Run: headless pygame with SDL's dummy video driver; simulated clock (each Clock.tick advances the game by its frame time, no real sleeping); random seed 0; keys injected as events and as key.get_pressed() state; no mouse input.
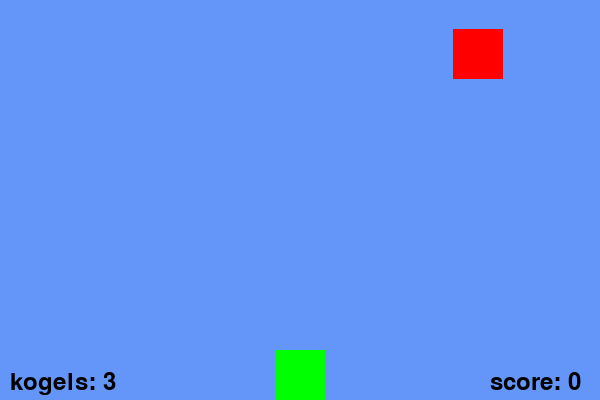
Frame 1 of 4 · flips 1–60 · no input
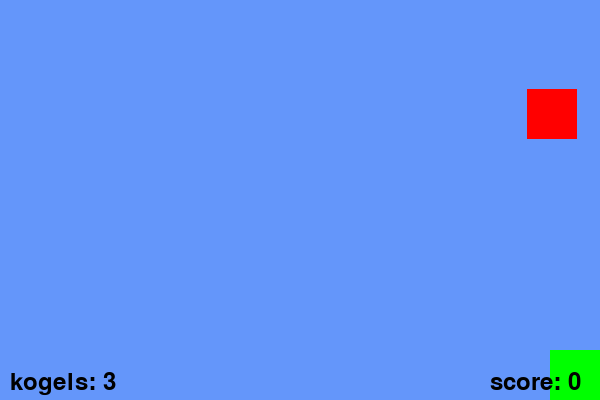
Frame 2 of 4 · flips 61–180 · tapped SPACE, RETURN · held RIGHT (→), D
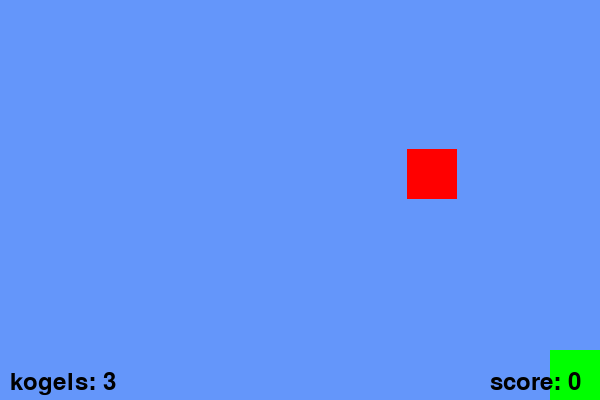
Frame 3 of 4 · flips 181–300 · held DOWN (↓), S
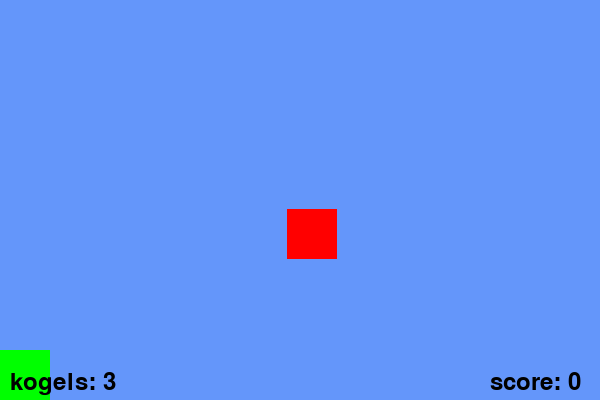
Frame 4 of 4 · flips 301–420 · held LEFT (←), A, UP (↑), W

The pygame program that drew these frames:

import pygame, sys, random

pygame.init()

spel = True

"""kleur"""
rood = (255, 0, 0)
groen = (0, 255, 0)
blauw = (0, 0, 255)

"""eigenschappen van een rect"""
x = 275
y = 350
breedte = 50
hoogte = 50

x_snelheid = 0
y_snelheid = 0
sprong_hoogte = 10
zwaartekracht = 1
op_grond = True

"""kogels"""
kogel_x = x + 22.5
kogel_y = y - 5
kogel_breedte = 5
kogel_hoogte = 10

kogels = []

"""enemies"""
enemy_move_speed = 1
enemy_drop_speed = 0.5

enemies = []
score = 0



font = pygame.font.Font(None, 36)
screen = pygame.display.set_mode((600, 400))
pygame.display.set_caption("Mijn eerste pygame")

screen.fill((100, 150, 250))
pygame.display.flip()

klok = pygame.time.Clock()

while True:
    for event in pygame.event.get():
        if event.type == pygame.QUIT:
            print("\nDoei!")
            pygame.quit()
            sys.exit()
            
        if spel and event.type == pygame.KEYDOWN:
            if event.key == pygame.K_UP and op_grond:
                op_grond = False
                y_snelheid = -sprong_hoogte
            elif event.key == pygame.K_LEFT:
                x_snelheid = -5
            elif event.key == pygame.K_RIGHT:
                x_snelheid = 5
            elif event.key == pygame.K_SPACE:
                if len(kogels) < 3 :
                    kogels.append([x + 22.5, y - 5])
        
        elif event.type == pygame.KEYUP:
            if event.key in (pygame.K_LEFT, pygame.K_RIGHT):
                x_snelheid = 0
                
    x += x_snelheid        
    y += y_snelheid
    y_snelheid += zwaartekracht
        
    if y >= 350:
        y = 350
        y_snelheid = 0
        op_grond = True
        
    if x <= 0:
        x = 0
    elif x >= 550:
        x = 550
        
    for k in kogels[:]:
        k[1] -= 10
        if k[1] < 0:
            kogels.remove(k)
            
    if len(enemies) < 1:
        enemy_x = random.randrange(0, 550)
        enemy_y = 0
        enemies.append([enemy_x, enemy_y, 1])
        
    for e in enemies[:]:
        if spel:
            e[1] += enemy_drop_speed
            e[0] += e[2] * enemy_move_speed
            if e[0] <= 0 or e[0] >= 550:
                e[2] *= -1

    verwijder_enemies = []
    verwijder_kogels = []
          
    for e in enemies:
        enemie_rect = pygame.Rect(e[0], e[1], breedte, hoogte)
        for k in kogels:
            kogel_rect = pygame.Rect(k[0], k[1], 5, 10)
            if enemie_rect.colliderect(kogel_rect):
                verwijder_enemies.append(e)
                verwijder_kogels.append(k)
                score += 1
                enemy_move_speed += 1
                enemy_drop_speed += 0.05
                
    for e in verwijder_enemies:
        if e in enemies:
            enemies.remove(e)

    for k in verwijder_kogels:
        if k in kogels:
            kogels.remove(k)
            
    for e in enemies:
        enemie_rect = pygame.Rect(e[0], e[1], breedte, hoogte)
        player_rect = pygame.Rect(x, y, breedte, hoogte)
        if enemie_rect.colliderect(player_rect):
            spel = False
        elif e[1] >= 350:
            spel = False
        
    screen.fill((100, 150, 250))

    pygame.draw.rect(screen, groen, (x, y, breedte, hoogte), 0)
    
    for e in enemies:
        pygame.draw.rect(screen, rood, (e[0], e[1], breedte, hoogte))
    
    for k in kogels:
        pygame.draw.rect(screen, blauw, (k[0], k[1], 5, 10))
        
    aantal_kogels = font.render(f"kogels: {3 - len(kogels)}", True, (0, 0, 0))
    screen.blit(aantal_kogels, (10, 370))
    totale_score = font.render(f"score: {score}", True, (0, 0, 0))
    screen.blit(totale_score, (490, 370))
    
    if not spel:
        death = font.render("Je hebt verloren!", True, (0, 0, 0))
        screen.blit(death, (200, 200))
        
    klok.tick(30)
    pygame.display.flip()
